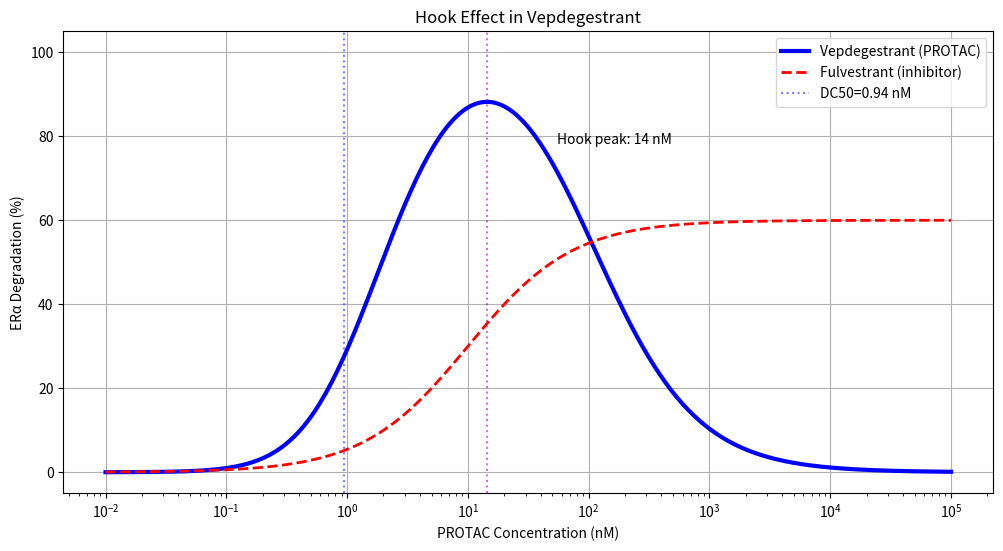

Here is the Python script that generated this plot:
import numpy as np
import matplotlib.pyplot as plt

plt.rcParams['figure.figsize'] = (12, 6)
plt.rcParams['axes.grid'] = True
print("✅ جاهز")

def degradation(conc, dc50, dmax, kd_tern=1.0, kd_bin=100.0):
    c = np.asarray(conc, dtype=float)
    ternary = c / (kd_tern + c + (c ** 2) / kd_bin)
    t_max = ternary.max() if len(ternary) > 1 else 1
    normalized = ternary / t_max if t_max > 0 else ternary
    return dmax * normalized * (c / (dc50 + c))

def traditional(conc, dc50, dmax):
    c = np.asarray(conc, dtype=float)
    return dmax * c / (dc50 + c)

# Vepdegestrant parameters
DC50 = 0.94
DMAX = 95.0

conc = np.logspace(-2, 5, 300)
deg_vep = degradation(conc, DC50, DMAX)
deg_fulv = traditional(conc, dc50=10.0, dmax=60.0)

print(f"Vepdegestrant: DC50={DC50} nM, Dmax={DMAX}%")

fig, ax = plt.subplots(figsize=(12, 6))
ax.semilogx(conc, deg_vep, 'b-', linewidth=3, label='Vepdegestrant (PROTAC)')
ax.semilogx(conc, deg_fulv, 'r--', linewidth=2, label='Fulvestrant (inhibitor)')
ax.axvline(DC50, color='blue', linestyle=':', alpha=0.5, label=f'DC50={DC50} nM')

peak_idx = np.argmax(deg_vep)
peak_conc = conc[peak_idx]
ax.axvline(peak_conc, color='purple', linestyle=':', alpha=0.5)
ax.annotate(f'Hook peak: {peak_conc:.0f} nM', (peak_conc, deg_vep[peak_idx]),
            xytext=(50, -30), textcoords='offset points')

ax.set_xlabel('PROTAC Concentration (nM)')
ax.set_ylabel('ERα Degradation (%)')
ax.set_title('Hook Effect in Vepdegestrant')
ax.legend()
ax.set_ylim(-5, 105)
plt.show()

print(f"🔍 Hook peak: {peak_conc:.0f} nM ({peak_conc/DC50:.0f}x DC50)")
